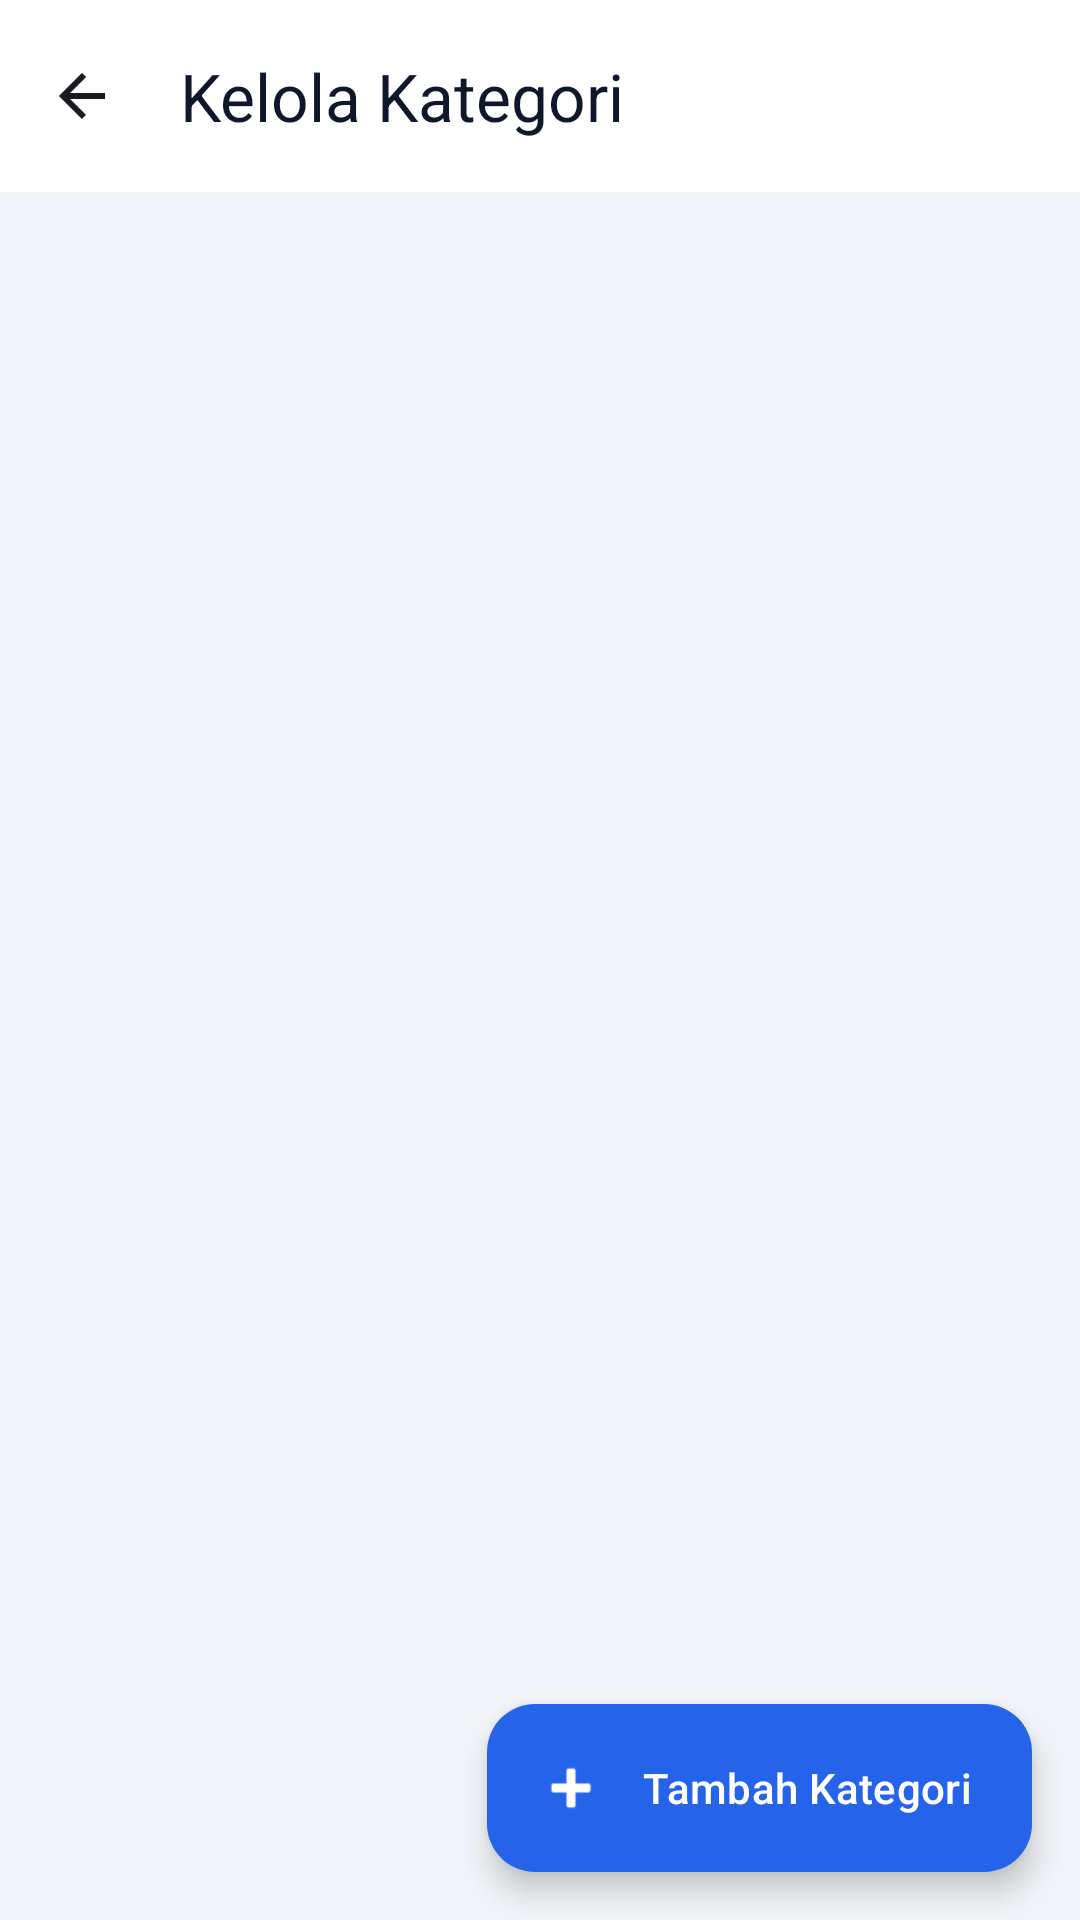

The Android layout XML behind this screen, and the referenced resources:
<!-- AndroidManifest.xml: application theme Theme.TickTrack -->
<!-- res/layout/activity_category_management.xml -->
<?xml version="1.0" encoding="utf-8"?>
<androidx.coordinatorlayout.widget.CoordinatorLayout
    xmlns:android="http://schemas.android.com/apk/res/android"
    xmlns:app="http://schemas.android.com/apk/res-auto"
    xmlns:tools="http://schemas.android.com/tools"
    android:layout_width="match_parent"
    android:layout_height="match_parent"
    android:background="#F1F5F9">

    <com.google.android.material.appbar.AppBarLayout
        android:id="@+id/appBarLayout"
        android:layout_width="match_parent"
        android:layout_height="wrap_content">

        <androidx.appcompat.widget.Toolbar
            android:id="@+id/toolbar"
            android:layout_width="match_parent"
            android:layout_height="?attr/actionBarSize"
            android:background="@color/white"
            app:navigationIcon="@drawable/ic_back"
            app:title="Kelola Kategori"
            app:titleTextColor="#0F172A" />
    </com.google.android.material.appbar.AppBarLayout>

    <androidx.recyclerview.widget.RecyclerView
        android:id="@+id/rvCategories"
        android:layout_width="match_parent"
        android:layout_height="match_parent"
        android:clipToPadding="false"
        android:padding="16dp"
        android:paddingBottom="80dp"
        app:layout_behavior="@string/appbar_scrolling_view_behavior"
        tools:listitem="@layout/item_category"/>

    <ProgressBar
        android:id="@+id/progressBar"
        android:layout_width="wrap_content"
        android:layout_height="wrap_content"
        android:layout_gravity="center"
        android:visibility="gone" />

    <com.google.android.material.floatingactionbutton.ExtendedFloatingActionButton
        android:id="@+id/fabAddCategory"
        android:layout_width="wrap_content"
        android:layout_height="wrap_content"
        android:layout_gravity="bottom|end"
        android:layout_margin="16dp"
        android:text="Tambah Kategori"
        app:icon="@android:drawable/ic_input_add"
        app:backgroundTint="@color/md_theme_light_primary"
        android:textColor="@color/white"
        app:iconTint="@color/white"/>

</androidx.coordinatorlayout.widget.CoordinatorLayout>
<!-- res/layout/item_category.xml (included above) -->
<?xml version="1.0" encoding="utf-8"?>
<com.google.android.material.card.MaterialCardView
    xmlns:android="http://schemas.android.com/apk/res/android"
    xmlns:app="http://schemas.android.com/apk/res-auto"
    android:layout_width="match_parent"
    android:layout_height="wrap_content"
    android:layout_marginBottom="12dp"
    app:cardCornerRadius="12dp"
    app:cardElevation="2dp"
    app:strokeWidth="1dp"
    app:strokeColor="#E2E8F0">

    <LinearLayout
        android:layout_width="match_parent"
        android:layout_height="wrap_content"
        android:orientation="horizontal"
        android:padding="16dp"
        android:gravity="center_vertical">

        <com.google.android.material.card.MaterialCardView
            android:id="@+id/cvColorBadge"
            android:layout_width="24dp"
            android:layout_height="24dp"
            app:cardCornerRadius="12dp"
            app:cardElevation="0dp"
            app:cardBackgroundColor="#3B82F6"/>

        <LinearLayout
            android:layout_width="0dp"
            android:layout_height="wrap_content"
            android:layout_weight="1"
            android:orientation="vertical"
            android:layout_marginStart="16dp">

            <TextView
                android:id="@+id/tvCategoryName"
                android:layout_width="wrap_content"
                android:layout_height="wrap_content"
                android:text="Nama Kategori"
                android:textColor="#0F172A"
                android:textSize="16sp"
                android:textStyle="bold" />

            <TextView
                android:id="@+id/tvTotalTickets"
                android:layout_width="wrap_content"
                android:layout_height="wrap_content"
                android:layout_marginTop="4dp"
                android:text="Digunakan pada: 0 tiket"
                android:textColor="#64748B"
                android:textSize="12sp" />
        </LinearLayout>

        <ImageButton
            android:id="@+id/btnEdit"
            android:layout_width="40dp"
            android:layout_height="40dp"
            android:background="?attr/selectableItemBackgroundBorderless"
            android:src="@android:drawable/ic_menu_edit"
            app:tint="#64748B"/>

        <ImageButton
            android:id="@+id/btnDelete"
            android:layout_width="40dp"
            android:layout_height="40dp"
            android:background="?attr/selectableItemBackgroundBorderless"
            android:src="@android:drawable/ic_menu_delete"
            app:tint="#EF4444"
            android:layout_marginStart="4dp"/>
            
    </LinearLayout>
</com.google.android.material.card.MaterialCardView>
<!-- resources referenced by this layout -->
<resources>
  <color name="md_theme_light_primary">#2563EB</color>
  <color name="white">#FFFFFF</color>
  <!-- drawable ic_back (drawable) -->
  <?xml version="1.0" encoding="utf-8"?>
  <vector xmlns:android="http://schemas.android.com/apk/res/android"
      android:width="24dp" android:height="24dp"
      android:viewportWidth="24" android:viewportHeight="24">
      <path android:fillColor="@android:color/transparent"
          android:strokeColor="#1B1B1F" android:strokeWidth="2"
          android:pathData="M19,12H5M12,19l-7,-7 7,-7"/>
  </vector>
  <style name="Theme.TickTrack" parent="Theme.Material3.Light.NoActionBar">
          <item name="colorPrimary">@color/md_theme_light_primary</item>
          <item name="colorOnPrimary">@color/md_theme_light_onPrimary</item>
          <item name="colorPrimaryContainer">@color/md_theme_light_primaryContainer</item>
          <item name="colorOnPrimaryContainer">@color/md_theme_light_onPrimaryContainer</item>
          <item name="colorSecondary">@color/md_theme_light_secondary</item>
          <item name="colorOnSecondary">@color/md_theme_light_onSecondary</item>
          <item name="colorSecondaryContainer">@color/md_theme_light_secondaryContainer</item>
          <item name="colorError">@color/md_theme_light_error</item>
          <item name="colorOnError">@color/md_theme_light_onError</item>
          <item name="android:colorBackground">@color/md_theme_light_background</item>
          <item name="colorSurface">@color/md_theme_light_surface</item>
          <item name="colorOnSurface">@color/md_theme_light_onSurface</item>
          <item name="colorSurfaceVariant">@color/md_theme_light_surfaceVariant</item>
          <item name="colorOutline">@color/md_theme_light_outline</item>
          <item name="android:statusBarColor">@color/md_theme_light_primary</item>
          <item name="android:navigationBarColor">@color/white</item>
      </style>
  <color name="md_theme_light_onPrimary">#FFFFFF</color>
  <color name="md_theme_light_primaryContainer">#DBE1FF</color>
  <color name="md_theme_light_onPrimaryContainer">#001849</color>
  <color name="md_theme_light_secondary">#585E71</color>
  <color name="md_theme_light_onSecondary">#FFFFFF</color>
  <color name="md_theme_light_secondaryContainer">#DCE2F9</color>
  <color name="md_theme_light_error">#BA1A1A</color>
  <color name="md_theme_light_onError">#FFFFFF</color>
  <color name="md_theme_light_background">#F8FAFC</color>
  <color name="md_theme_light_surface">#FFFFFF</color>
  <color name="md_theme_light_onSurface">#1B1B1F</color>
  <color name="md_theme_light_surfaceVariant">#E1E2EC</color>
  <color name="md_theme_light_outline">#757780</color>
</resources>
